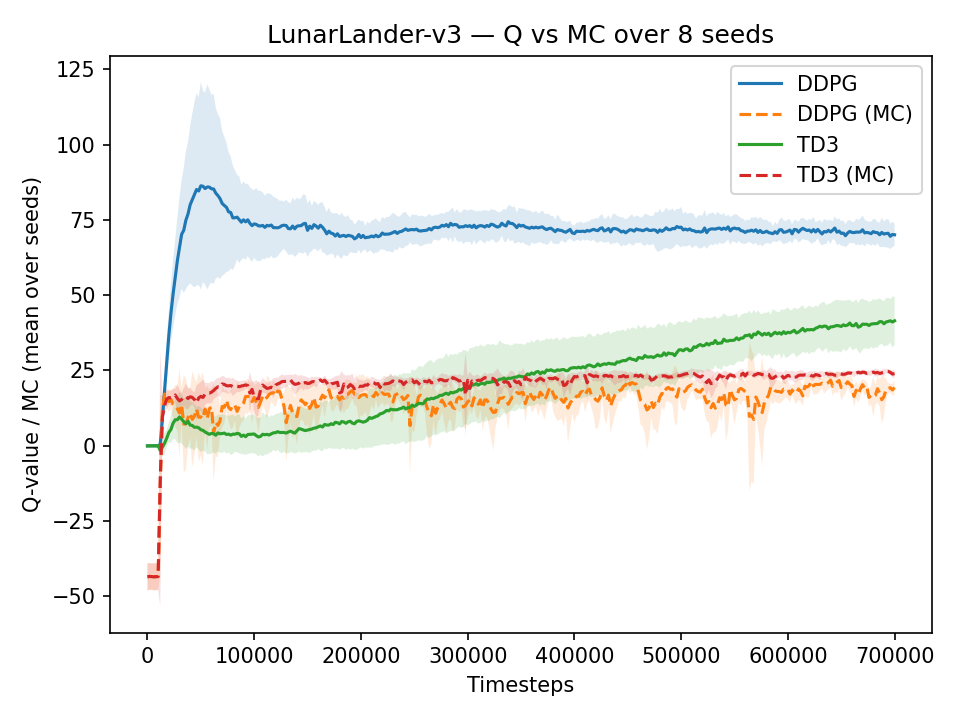

Source data for this figure (header and first rows):
algo, seed, step, q_mean
DDPG, 154, 0, 0.154
DDPG, 154, 2000, -0.01915
DDPG, 154, 4000, -0.01359
DDPG, 154, 6000, -0.01321
DDPG, 154, 8000, -0.01458
DDPG, 154, 10000, -0.01684
DDPG, 154, 12000, -0.7866
DDPG, 154, 14000, 3.468
DDPG, 154, 16000, 15.41
DDPG, 154, 18000, 32.53
DDPG, 154, 20000, 41.2
DDPG, 154, 22000, 52.42
DDPG, 154, 24000, 60.31
DDPG, 154, 26000, 66.23
DDPG, 154, 28000, 70.54
DDPG, 154, 30000, 76.41
DDPG, 154, 32000, 77.01
DDPG, 154, 34000, 75.05
DDPG, 154, 36000, 78.78
DDPG, 154, 38000, 78.14
DDPG, 154, 40000, 82.15
DDPG, 154, 42000, 83.79
DDPG, 154, 44000, 82.84
DDPG, 154, 46000, 87.38
DDPG, 154, 48000, 86.7
DDPG, 154, 50000, 91.03
DDPG, 154, 52000, 91.01
DDPG, 154, 54000, 88.33
DDPG, 154, 56000, 88.77
DDPG, 154, 58000, 89.23
DDPG, 154, 60000, 88.8
DDPG, 154, 62000, 90.01
DDPG, 154, 64000, 88.8
DDPG, 154, 66000, 87.57
DDPG, 154, 68000, 85.95
DDPG, 154, 70000, 88.27
DDPG, 154, 72000, 85.29
DDPG, 154, 74000, 84.34
DDPG, 154, 76000, 86.73
DDPG, 154, 78000, 84.4
DDPG, 154, 80000, 82.18
DDPG, 154, 82000, 81.35
DDPG, 154, 84000, 83.5
DDPG, 154, 86000, 83.96
DDPG, 154, 88000, 81.46
DDPG, 154, 90000, 83.86
DDPG, 154, 92000, 82.45
DDPG, 154, 94000, 84.01
DDPG, 154, 96000, 84.4
DDPG, 154, 98000, 85
DDPG, 154, 100000, 83.05
DDPG, 154, 102000, 83.87
DDPG, 154, 104000, 82.81
DDPG, 154, 106000, 83.67
DDPG, 154, 108000, 82.74
DDPG, 154, 110000, 82.73
DDPG, 154, 112000, 83.65
DDPG, 154, 114000, 83.43
DDPG, 154, 116000, 84.62
DDPG, 154, 118000, 84.34
... 11,172 more rows
